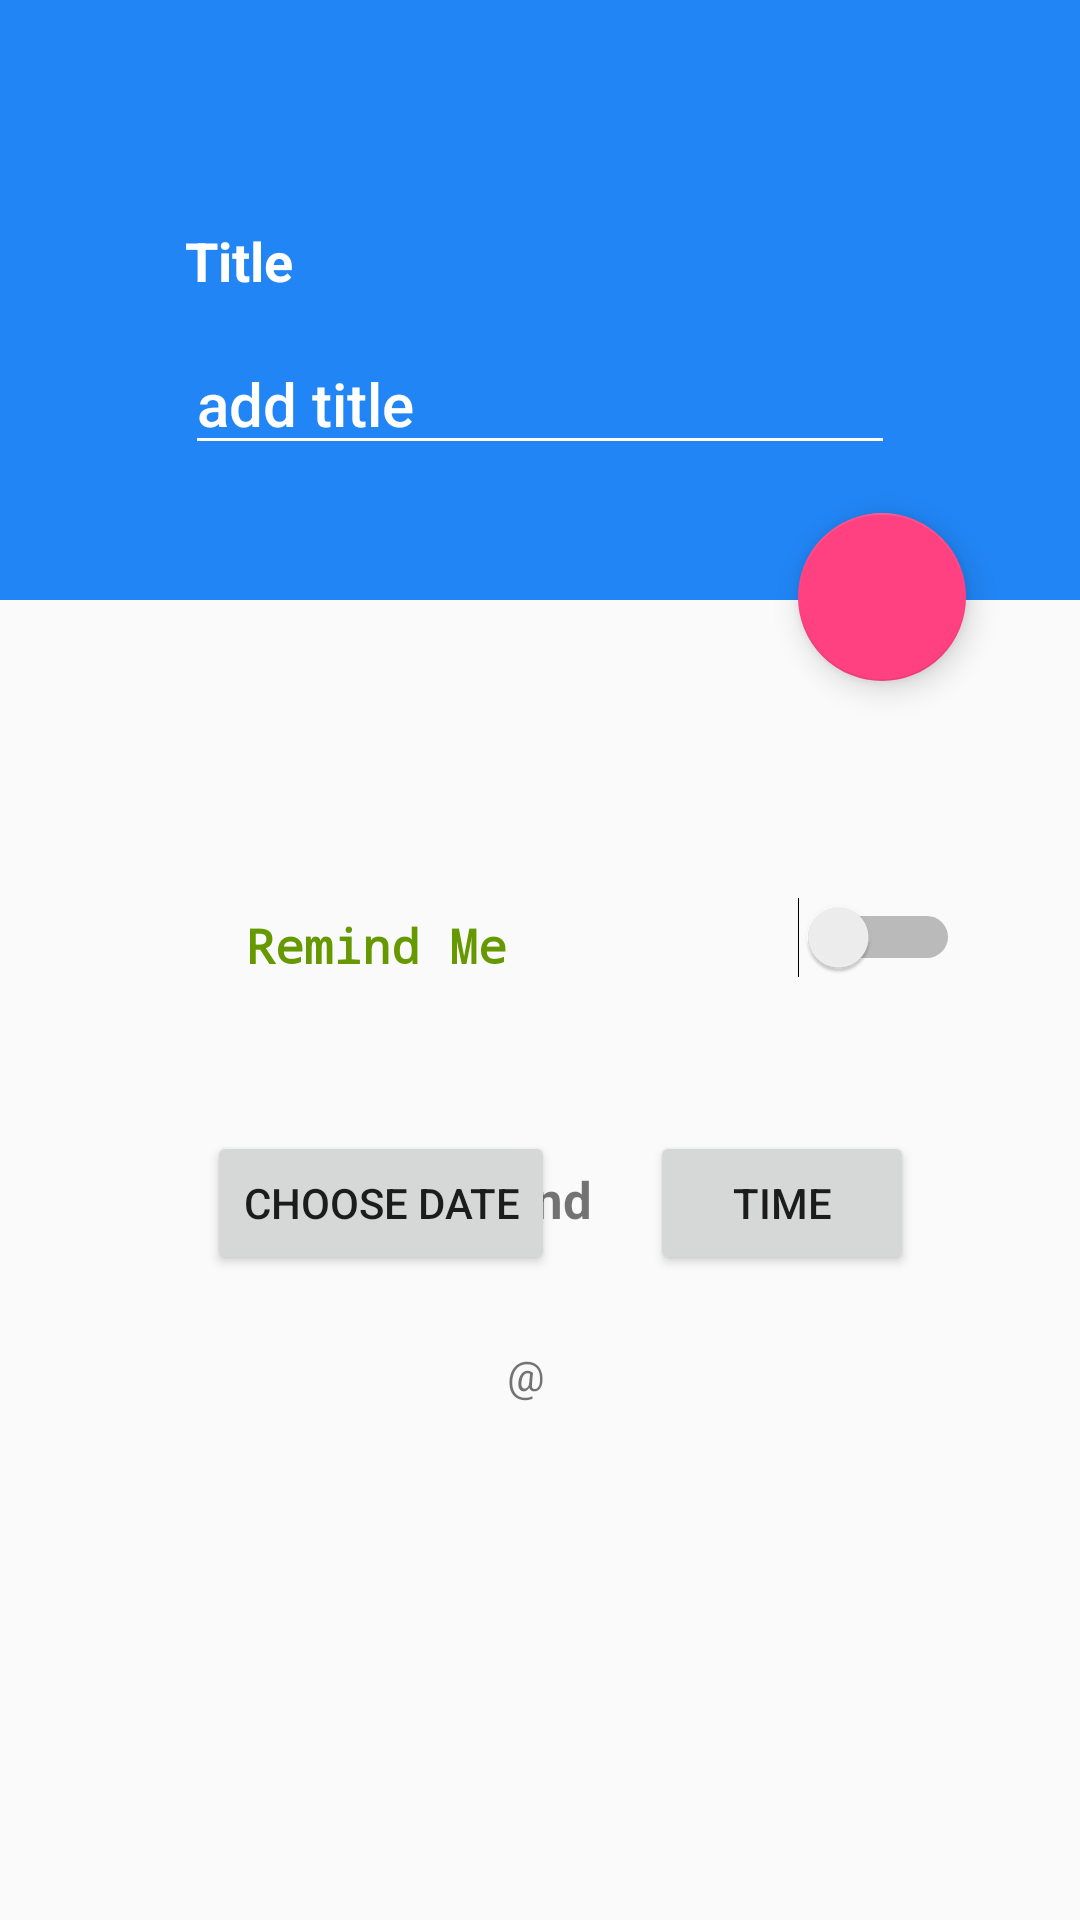

The Android layout XML behind this screen, and the referenced resources:
<!-- AndroidManifest.xml: activity theme generalnotitle -->
<!-- res/layout/activity_main2.xml -->
<?xml version="1.0" encoding="utf-8"?>
<RelativeLayout xmlns:android="http://schemas.android.com/apk/res/android"
    xmlns:app="http://schemas.android.com/apk/res-auto"
    xmlns:tools="http://schemas.android.com/tools"
    android:layout_width="match_parent"
    android:layout_height="match_parent"
    tools:context="com.example.swapneil.todo.Main2Activity">

    <RelativeLayout
        android:layout_width="match_parent"
        android:layout_height="200dp"
        android:layout_alignParentStart="true"
        android:layout_alignParentTop="true"
        android:background="#2185F5">

        <EditText
            android:id="@+id/editText"
            android:layout_width="wrap_content"
            android:layout_height="wrap_content"
            android:layout_alignParentBottom="true"
            android:layout_centerHorizontal="true"
            android:layout_marginBottom="45dp"
            android:ems="10"
            android:hint="add title"
            android:inputType="text"
            android:selectAllOnFocus="false"
            android:singleLine="false"
            android:textAppearance="@style/TextAppearance.AppCompat.Title"
            android:textColor="@color/white"
            android:textCursorDrawable="@drawable/cursor"
            android:backgroundTint="@color/white"
            android:textColorHint="@color/white" />

        <TextView
            android:id="@+id/textView"
            android:layout_width="wrap_content"
            android:layout_height="wrap_content"
            android:layout_above="@+id/editText"
            android:layout_alignStart="@+id/editText"
            android:layout_marginBottom="12dp"
            android:text="Title"
            android:textColor="@color/white"
            android:textSize="18sp"
            android:textStyle="bold" />
    </RelativeLayout>

    <android.support.design.widget.FloatingActionButton
        android:id="@+id/fab2"
        android:layout_width="wrap_content"
        android:layout_height="wrap_content"
        android:layout_alignParentEnd="true"
        android:layout_alignParentTop="true"
        android:layout_marginEnd="38dp"
        android:layout_marginTop="171dp"
        android:clickable="true"
        android:tint="@color/white"
        app:backgroundTint="@color/colorAccent"
        app:srcCompat="@drawable/send" />

    <ImageView
        android:id="@+id/imageView"
        android:layout_width="wrap_content"
        android:layout_height="wrap_content"
        android:layout_alignParentStart="true"
        android:layout_below="@+id/fab2"
        android:layout_marginStart="69dp"
        android:layout_marginTop="99dp"
        app:srcCompat="@drawable/alarm" />

    <TextView
        android:id="@+id/textView2"
        android:layout_width="wrap_content"
        android:layout_height="wrap_content"
        android:layout_alignBottom="@+id/imageView"
        android:layout_marginStart="13dp"
        android:layout_toEndOf="@+id/imageView"
        android:fontFamily="monospace"
        android:text="Remind Me"
        android:textColor="@android:color/holo_green_dark"
        android:textSize="16sp"
        android:textStyle="bold" />

    <Switch
        android:id="@+id/switch1"
        android:layout_width="wrap_content"
        android:layout_height="wrap_content"
        android:layout_alignBottom="@+id/textView2"
        android:layout_alignStart="@+id/fab2" />

    <Button
        android:id="@+id/button"
        android:layout_width="wrap_content"
        android:layout_height="wrap_content"
        android:layout_alignStart="@+id/imageView"
        android:layout_below="@+id/textView2"
        android:layout_marginTop="51dp"
        android:onClick="date"
        android:text="Choose Date" />

    <Button
        android:id="@+id/button1"
        android:layout_width="wrap_content"
        android:layout_height="wrap_content"
        android:layout_alignBaseline="@+id/textView4"
        android:layout_alignBottom="@+id/textView4"
        android:layout_marginStart="15dp"
        android:layout_toEndOf="@+id/textView4"
        android:onClick="time"
        android:text="Time" />

    <TextView
        android:id="@+id/textView4"
        android:layout_width="wrap_content"
        android:layout_height="wrap_content"
        android:layout_alignBaseline="@+id/button"
        android:layout_alignBottom="@+id/button"
        android:layout_toEndOf="@+id/textView2"
        android:text="and "
        android:textSize="17sp"
        android:textStyle="bold" />

    <TextView
        android:id="@+id/textView3"
        android:layout_width="wrap_content"
        android:layout_height="wrap_content"
        android:layout_below="@+id/button"
        android:layout_marginTop="20dp"
        android:layout_toEndOf="@+id/imageView"
        android:textSize="17sp"
        android:textStyle="bold" />

    <TextView
        android:id="@+id/textView7"
        android:layout_width="wrap_content"
        android:layout_height="wrap_content"
        android:layout_alignBottom="@+id/textView6"
        android:layout_alignStart="@+id/textView4"
        android:text="@" />

    <TextView
        android:id="@+id/textView6"
        android:layout_width="wrap_content"
        android:layout_height="wrap_content"
        android:layout_alignBaseline="@+id/textView3"
        android:layout_alignBottom="@+id/textView3"
        android:layout_alignEnd="@+id/button1"
        android:textSize="17sp"
        android:textStyle="bold" />

</RelativeLayout>
<!-- resources referenced by this layout -->
<resources>
  <color name="colorAccent">#ff4081</color>
  <color name="white">#ffffff</color>
  <style name="generalnotitle" parent="Theme.AppCompat.Light">
          <item name="android:windowNoTitle">true</item>   
      </style>
</resources>
